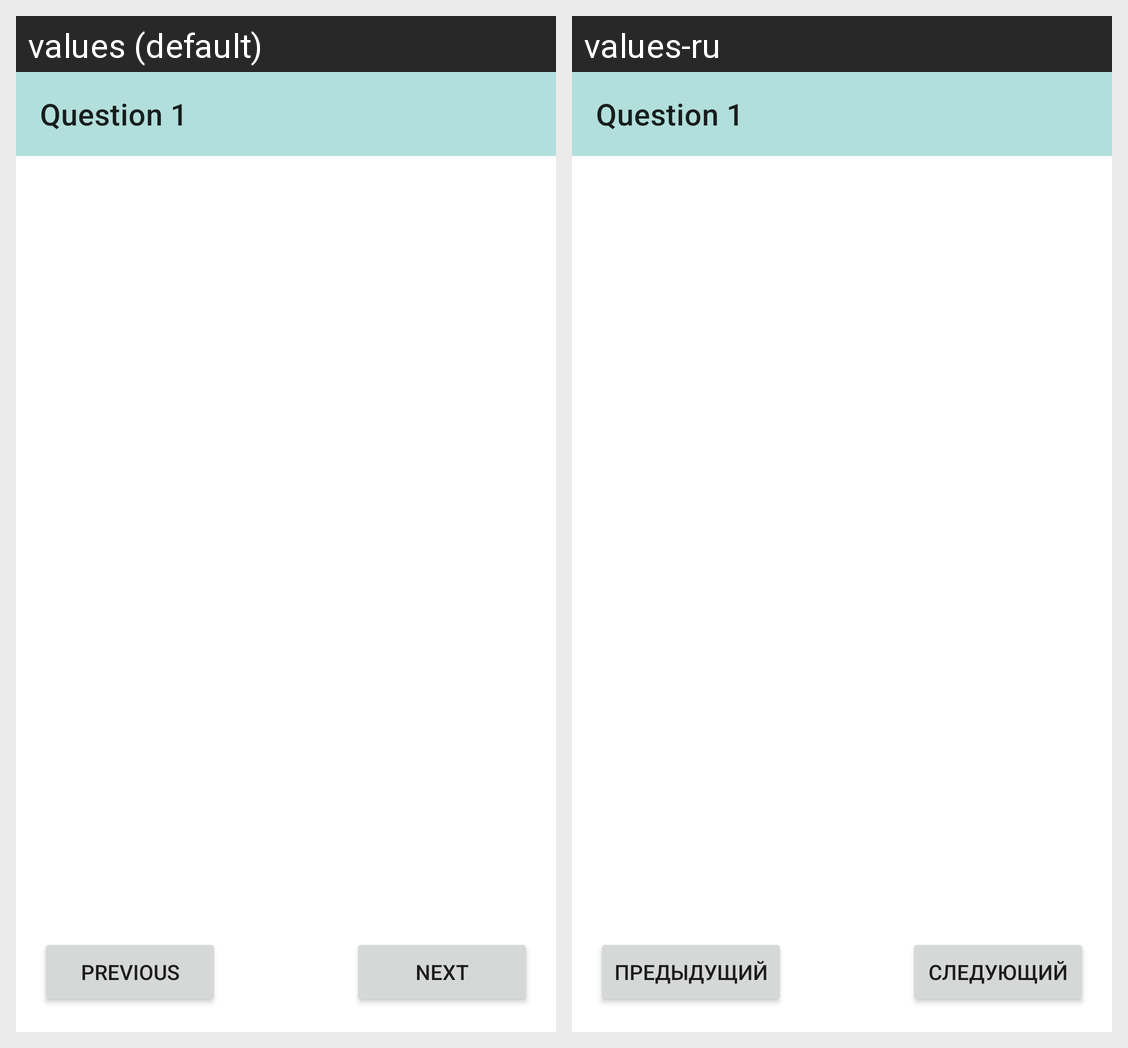

The Android screen above is rendered under two locales of the same app. Produce the string resources it draws, with the default and per-locale values.
Android screen res/layout/fragment_quiz.xml rendered under 2 locales, left to right: values (default), values-ru. Device: Nexus 5 (rendered at 1080×1920; each locale shown at half size, 540×960, under a caption strip naming it); theme Theme.Quiz.First.
Strings drawn on this screen, with the default value and each locale's value (text and hints the layout hard-codes, and strings that could not be matched under every locale, appear in the picture but are not listed):

previous
  values: previous
  values-ru: предыдущий

next
  values: next
  values-ru: следующий
